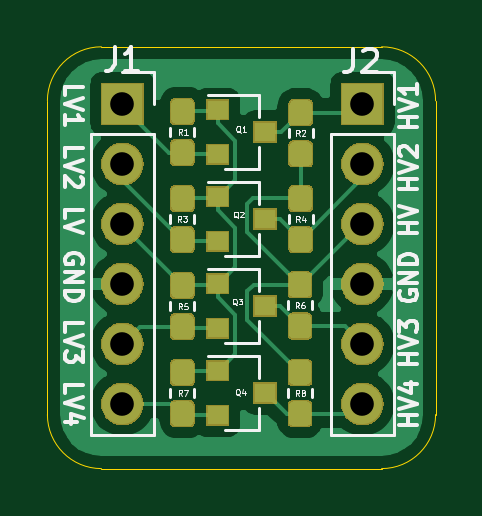
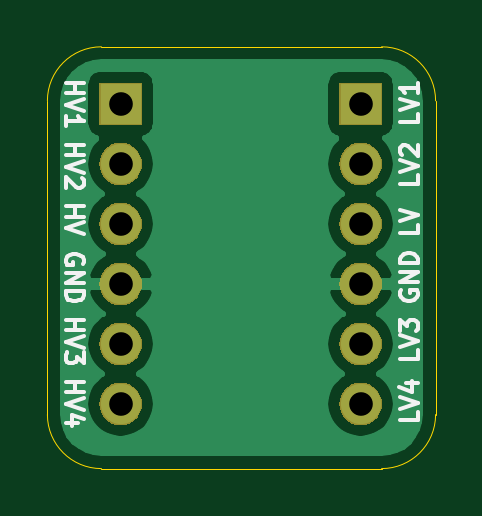
Circuit board: 11 layer files. Board 16.4 x 17.9 mm.
- bottom_copper: logic level shifter (bidirectional)-B_Cu.gbr (19906 bytes)
- bottom_mask: logic level shifter (bidirectional)-B_Mask.gbr (13026 bytes)
- paste: logic level shifter (bidirectional)-B_Paste.gbr (517 bytes)
- bottom_silk: logic level shifter (bidirectional)-B_SilkS.gbr (5967 bytes)
- outline: logic level shifter (bidirectional)-Edge_Cuts.gbr (1002 bytes)
- top_copper: logic level shifter (bidirectional)-F_Cu.gbr (51751 bytes)
- top_mask: logic level shifter (bidirectional)-F_Mask.gbr (30846 bytes)
- paste: logic level shifter (bidirectional)-F_Paste.gbr (29688 bytes)
- top_silk: logic level shifter (bidirectional)-F_SilkS.gbr (17564 bytes)
- drill: logic level shifter (bidirectional)-NPTH.drl (272 bytes)
- drill: logic level shifter (bidirectional)-PTH.drl (449 bytes)

=== bottom_copper: logic level shifter (bidirectional)-B_Cu.gbr (19906 bytes, source omitted) ===
=== bottom_mask: logic level shifter (bidirectional)-B_Mask.gbr (13026 bytes, source omitted) ===
=== paste: logic level shifter (bidirectional)-B_Paste.gbr ===
G04 #@! TF.GenerationSoftware,KiCad,Pcbnew,(5.1.4)-1*
G04 #@! TF.CreationDate,2019-10-08T20:24:19-04:00*
G04 #@! TF.ProjectId,logic level shifter (bidirectional),6c6f6769-6320-46c6-9576-656c20736869,rev?*
G04 #@! TF.SameCoordinates,Original*
G04 #@! TF.FileFunction,Paste,Bot*
G04 #@! TF.FilePolarity,Positive*
%FSLAX46Y46*%
G04 Gerber Fmt 4.6, Leading zero omitted, Abs format (unit mm)*
G04 Created by KiCad (PCBNEW (5.1.4)-1) date 2019-10-08 20:24:19*
%MOMM*%
%LPD*%
G04 APERTURE LIST*
G04 APERTURE END LIST*
M02*

=== bottom_silk: logic level shifter (bidirectional)-B_SilkS.gbr ===
G04 #@! TF.GenerationSoftware,KiCad,Pcbnew,(5.1.4)-1*
G04 #@! TF.CreationDate,2019-10-08T20:24:19-04:00*
G04 #@! TF.ProjectId,logic level shifter (bidirectional),6c6f6769-6320-46c6-9576-656c20736869,rev?*
G04 #@! TF.SameCoordinates,Original*
G04 #@! TF.FileFunction,Legend,Bot*
G04 #@! TF.FilePolarity,Positive*
%FSLAX46Y46*%
G04 Gerber Fmt 4.6, Leading zero omitted, Abs format (unit mm)*
G04 Created by KiCad (PCBNEW (5.1.4)-1) date 2019-10-08 20:24:19*
%MOMM*%
%LPD*%
G04 APERTURE LIST*
%ADD10C,0.180975*%
G04 APERTURE END LIST*
D10*
X121573485Y-76304365D02*
X120823485Y-76304365D01*
X121180628Y-76304365D02*
X121180628Y-76732937D01*
X121573485Y-76732937D02*
X120823485Y-76732937D01*
X120823485Y-76982937D02*
X121573485Y-77232937D01*
X120823485Y-77482937D01*
X121573485Y-71090742D02*
X120823485Y-71090742D01*
X121180628Y-71090742D02*
X121180628Y-71519314D01*
X121573485Y-71519314D02*
X120823485Y-71519314D01*
X120823485Y-71769314D02*
X121573485Y-72019314D01*
X120823485Y-72269314D01*
X121573485Y-72912171D02*
X121573485Y-72483600D01*
X121573485Y-72697885D02*
X120823485Y-72697885D01*
X120930628Y-72626457D01*
X121002057Y-72555028D01*
X121037771Y-72483600D01*
X121573485Y-81123742D02*
X120823485Y-81123742D01*
X121180628Y-81123742D02*
X121180628Y-81552314D01*
X121573485Y-81552314D02*
X120823485Y-81552314D01*
X120823485Y-81802314D02*
X121573485Y-82052314D01*
X120823485Y-82302314D01*
X120823485Y-82480885D02*
X120823485Y-82945171D01*
X121109200Y-82695171D01*
X121109200Y-82802314D01*
X121144914Y-82873742D01*
X121180628Y-82909457D01*
X121252057Y-82945171D01*
X121430628Y-82945171D01*
X121502057Y-82909457D01*
X121537771Y-82873742D01*
X121573485Y-82802314D01*
X121573485Y-82588028D01*
X121537771Y-82516600D01*
X121502057Y-82480885D01*
X121573485Y-73701862D02*
X120823485Y-73701862D01*
X121180628Y-73701862D02*
X121180628Y-74130434D01*
X121573485Y-74130434D02*
X120823485Y-74130434D01*
X120823485Y-74380434D02*
X121573485Y-74630434D01*
X120823485Y-74880434D01*
X120894914Y-75094720D02*
X120859200Y-75130434D01*
X120823485Y-75201862D01*
X120823485Y-75380434D01*
X120859200Y-75451862D01*
X120894914Y-75487577D01*
X120966342Y-75523291D01*
X121037771Y-75523291D01*
X121144914Y-75487577D01*
X121573485Y-75059005D01*
X121573485Y-75523291D01*
X120859200Y-78747691D02*
X120823485Y-78676262D01*
X120823485Y-78569120D01*
X120859200Y-78461977D01*
X120930628Y-78390548D01*
X121002057Y-78354834D01*
X121144914Y-78319120D01*
X121252057Y-78319120D01*
X121394914Y-78354834D01*
X121466342Y-78390548D01*
X121537771Y-78461977D01*
X121573485Y-78569120D01*
X121573485Y-78640548D01*
X121537771Y-78747691D01*
X121502057Y-78783405D01*
X121252057Y-78783405D01*
X121252057Y-78640548D01*
X121573485Y-79104834D02*
X120823485Y-79104834D01*
X121573485Y-79533405D01*
X120823485Y-79533405D01*
X121573485Y-79890548D02*
X120823485Y-79890548D01*
X120823485Y-80069120D01*
X120859200Y-80176262D01*
X120930628Y-80247691D01*
X121002057Y-80283405D01*
X121144914Y-80319120D01*
X121252057Y-80319120D01*
X121394914Y-80283405D01*
X121466342Y-80247691D01*
X121537771Y-80176262D01*
X121573485Y-80069120D01*
X121573485Y-79890548D01*
X121573485Y-83727242D02*
X120823485Y-83727242D01*
X121180628Y-83727242D02*
X121180628Y-84155814D01*
X121573485Y-84155814D02*
X120823485Y-84155814D01*
X120823485Y-84405814D02*
X121573485Y-84655814D01*
X120823485Y-84905814D01*
X121073485Y-85477242D02*
X121573485Y-85477242D01*
X120787771Y-85298671D02*
X121323485Y-85120100D01*
X121323485Y-85584385D01*
X106670914Y-74982728D02*
X106670914Y-75339871D01*
X107420914Y-75339871D01*
X107420914Y-74839871D02*
X106670914Y-74589871D01*
X107420914Y-74339871D01*
X107349485Y-74125585D02*
X107385200Y-74089871D01*
X107420914Y-74018442D01*
X107420914Y-73839871D01*
X107385200Y-73768442D01*
X107349485Y-73732728D01*
X107278057Y-73697014D01*
X107206628Y-73697014D01*
X107099485Y-73732728D01*
X106670914Y-74161300D01*
X106670914Y-73697014D01*
X107385200Y-79857528D02*
X107420914Y-79928957D01*
X107420914Y-80036100D01*
X107385200Y-80143242D01*
X107313771Y-80214671D01*
X107242342Y-80250385D01*
X107099485Y-80286100D01*
X106992342Y-80286100D01*
X106849485Y-80250385D01*
X106778057Y-80214671D01*
X106706628Y-80143242D01*
X106670914Y-80036100D01*
X106670914Y-79964671D01*
X106706628Y-79857528D01*
X106742342Y-79821814D01*
X106992342Y-79821814D01*
X106992342Y-79964671D01*
X106670914Y-79500385D02*
X107420914Y-79500385D01*
X106670914Y-79071814D01*
X107420914Y-79071814D01*
X106670914Y-78714671D02*
X107420914Y-78714671D01*
X107420914Y-78536100D01*
X107385200Y-78428957D01*
X107313771Y-78357528D01*
X107242342Y-78321814D01*
X107099485Y-78286100D01*
X106992342Y-78286100D01*
X106849485Y-78321814D01*
X106778057Y-78357528D01*
X106706628Y-78428957D01*
X106670914Y-78536100D01*
X106670914Y-78714671D01*
X106670914Y-72379228D02*
X106670914Y-72736371D01*
X107420914Y-72736371D01*
X107420914Y-72236371D02*
X106670914Y-71986371D01*
X107420914Y-71736371D01*
X106670914Y-71093514D02*
X106670914Y-71522085D01*
X106670914Y-71307800D02*
X107420914Y-71307800D01*
X107313771Y-71379228D01*
X107242342Y-71450657D01*
X107206628Y-71522085D01*
X106670914Y-77076685D02*
X106670914Y-77433828D01*
X107420914Y-77433828D01*
X107420914Y-76933828D02*
X106670914Y-76683828D01*
X107420914Y-76433828D01*
X106670914Y-82399528D02*
X106670914Y-82756671D01*
X107420914Y-82756671D01*
X107420914Y-82256671D02*
X106670914Y-82006671D01*
X107420914Y-81756671D01*
X107420914Y-81578100D02*
X107420914Y-81113814D01*
X107135200Y-81363814D01*
X107135200Y-81256671D01*
X107099485Y-81185242D01*
X107063771Y-81149528D01*
X106992342Y-81113814D01*
X106813771Y-81113814D01*
X106742342Y-81149528D01*
X106706628Y-81185242D01*
X106670914Y-81256671D01*
X106670914Y-81470957D01*
X106706628Y-81542385D01*
X106742342Y-81578100D01*
X106670914Y-85003028D02*
X106670914Y-85360171D01*
X107420914Y-85360171D01*
X107420914Y-84860171D02*
X106670914Y-84610171D01*
X107420914Y-84360171D01*
X107170914Y-83788742D02*
X106670914Y-83788742D01*
X107456628Y-83967314D02*
X106920914Y-84145885D01*
X106920914Y-83681600D01*
M02*

=== outline: logic level shifter (bidirectional)-Edge_Cuts.gbr ===
G04 #@! TF.GenerationSoftware,KiCad,Pcbnew,(5.1.4)-1*
G04 #@! TF.CreationDate,2019-10-08T20:24:19-04:00*
G04 #@! TF.ProjectId,logic level shifter (bidirectional),6c6f6769-6320-46c6-9576-656c20736869,rev?*
G04 #@! TF.SameCoordinates,Original*
G04 #@! TF.FileFunction,Profile,NP*
%FSLAX46Y46*%
G04 Gerber Fmt 4.6, Leading zero omitted, Abs format (unit mm)*
G04 Created by KiCad (PCBNEW (5.1.4)-1) date 2019-10-08 20:24:19*
%MOMM*%
%LPD*%
G04 APERTURE LIST*
%ADD10C,0.050000*%
G04 APERTURE END LIST*
D10*
X105918000Y-71831200D02*
X105918000Y-85115400D01*
X120065800Y-87401400D02*
X108204000Y-87401400D01*
X122351800Y-85115400D02*
G75*
G02X120065800Y-87401400I-2286000J0D01*
G01*
X108204000Y-87401400D02*
G75*
G02X105918000Y-85115400I0J2286000D01*
G01*
X122351800Y-85115400D02*
X122351800Y-71831200D01*
X108204000Y-69545200D02*
X120065800Y-69545200D01*
X120065800Y-69545200D02*
G75*
G02X122351800Y-71831200I0J-2286000D01*
G01*
X105918000Y-71831200D02*
G75*
G02X108204000Y-69545200I2286000J0D01*
G01*
M02*

=== top_copper: logic level shifter (bidirectional)-F_Cu.gbr (51751 bytes, source omitted) ===
=== top_mask: logic level shifter (bidirectional)-F_Mask.gbr (30846 bytes, source omitted) ===
=== paste: logic level shifter (bidirectional)-F_Paste.gbr (29688 bytes, source omitted) ===
=== top_silk: logic level shifter (bidirectional)-F_SilkS.gbr (17564 bytes, source omitted) ===
=== drill: logic level shifter (bidirectional)-NPTH.drl ===
M48
; DRILL file {KiCad (5.1.4)-1} date 10/8/2019 8:24:15 PM
; FORMAT={-:-/ absolute / inch / decimal}
; #@! TF.CreationDate,2019-10-08T20:24:15-04:00
; #@! TF.GenerationSoftware,Kicad,Pcbnew,(5.1.4)-1
; #@! TF.FileFunction,NonPlated,1,2,NPTH
FMAT,2
INCH
%
G90
G05
T0
M30

=== drill: logic level shifter (bidirectional)-PTH.drl ===
M48
; DRILL file {KiCad (5.1.4)-1} date 10/8/2019 8:24:15 PM
; FORMAT={-:-/ absolute / inch / decimal}
; #@! TF.CreationDate,2019-10-08T20:24:15-04:00
; #@! TF.GenerationSoftware,Kicad,Pcbnew,(5.1.4)-1
; #@! TF.FileFunction,Plated,1,2,PTH
FMAT,2
INCH
T1C0.0394
%
G90
G05
T1
X4.295Y-2.833
X4.295Y-2.933
X4.295Y-3.033
X4.295Y-3.133
X4.295Y-3.233
X4.295Y-3.333
X4.695Y-2.833
X4.695Y-2.933
X4.695Y-3.033
X4.695Y-3.133
X4.695Y-3.233
X4.695Y-3.333
T0
M30

